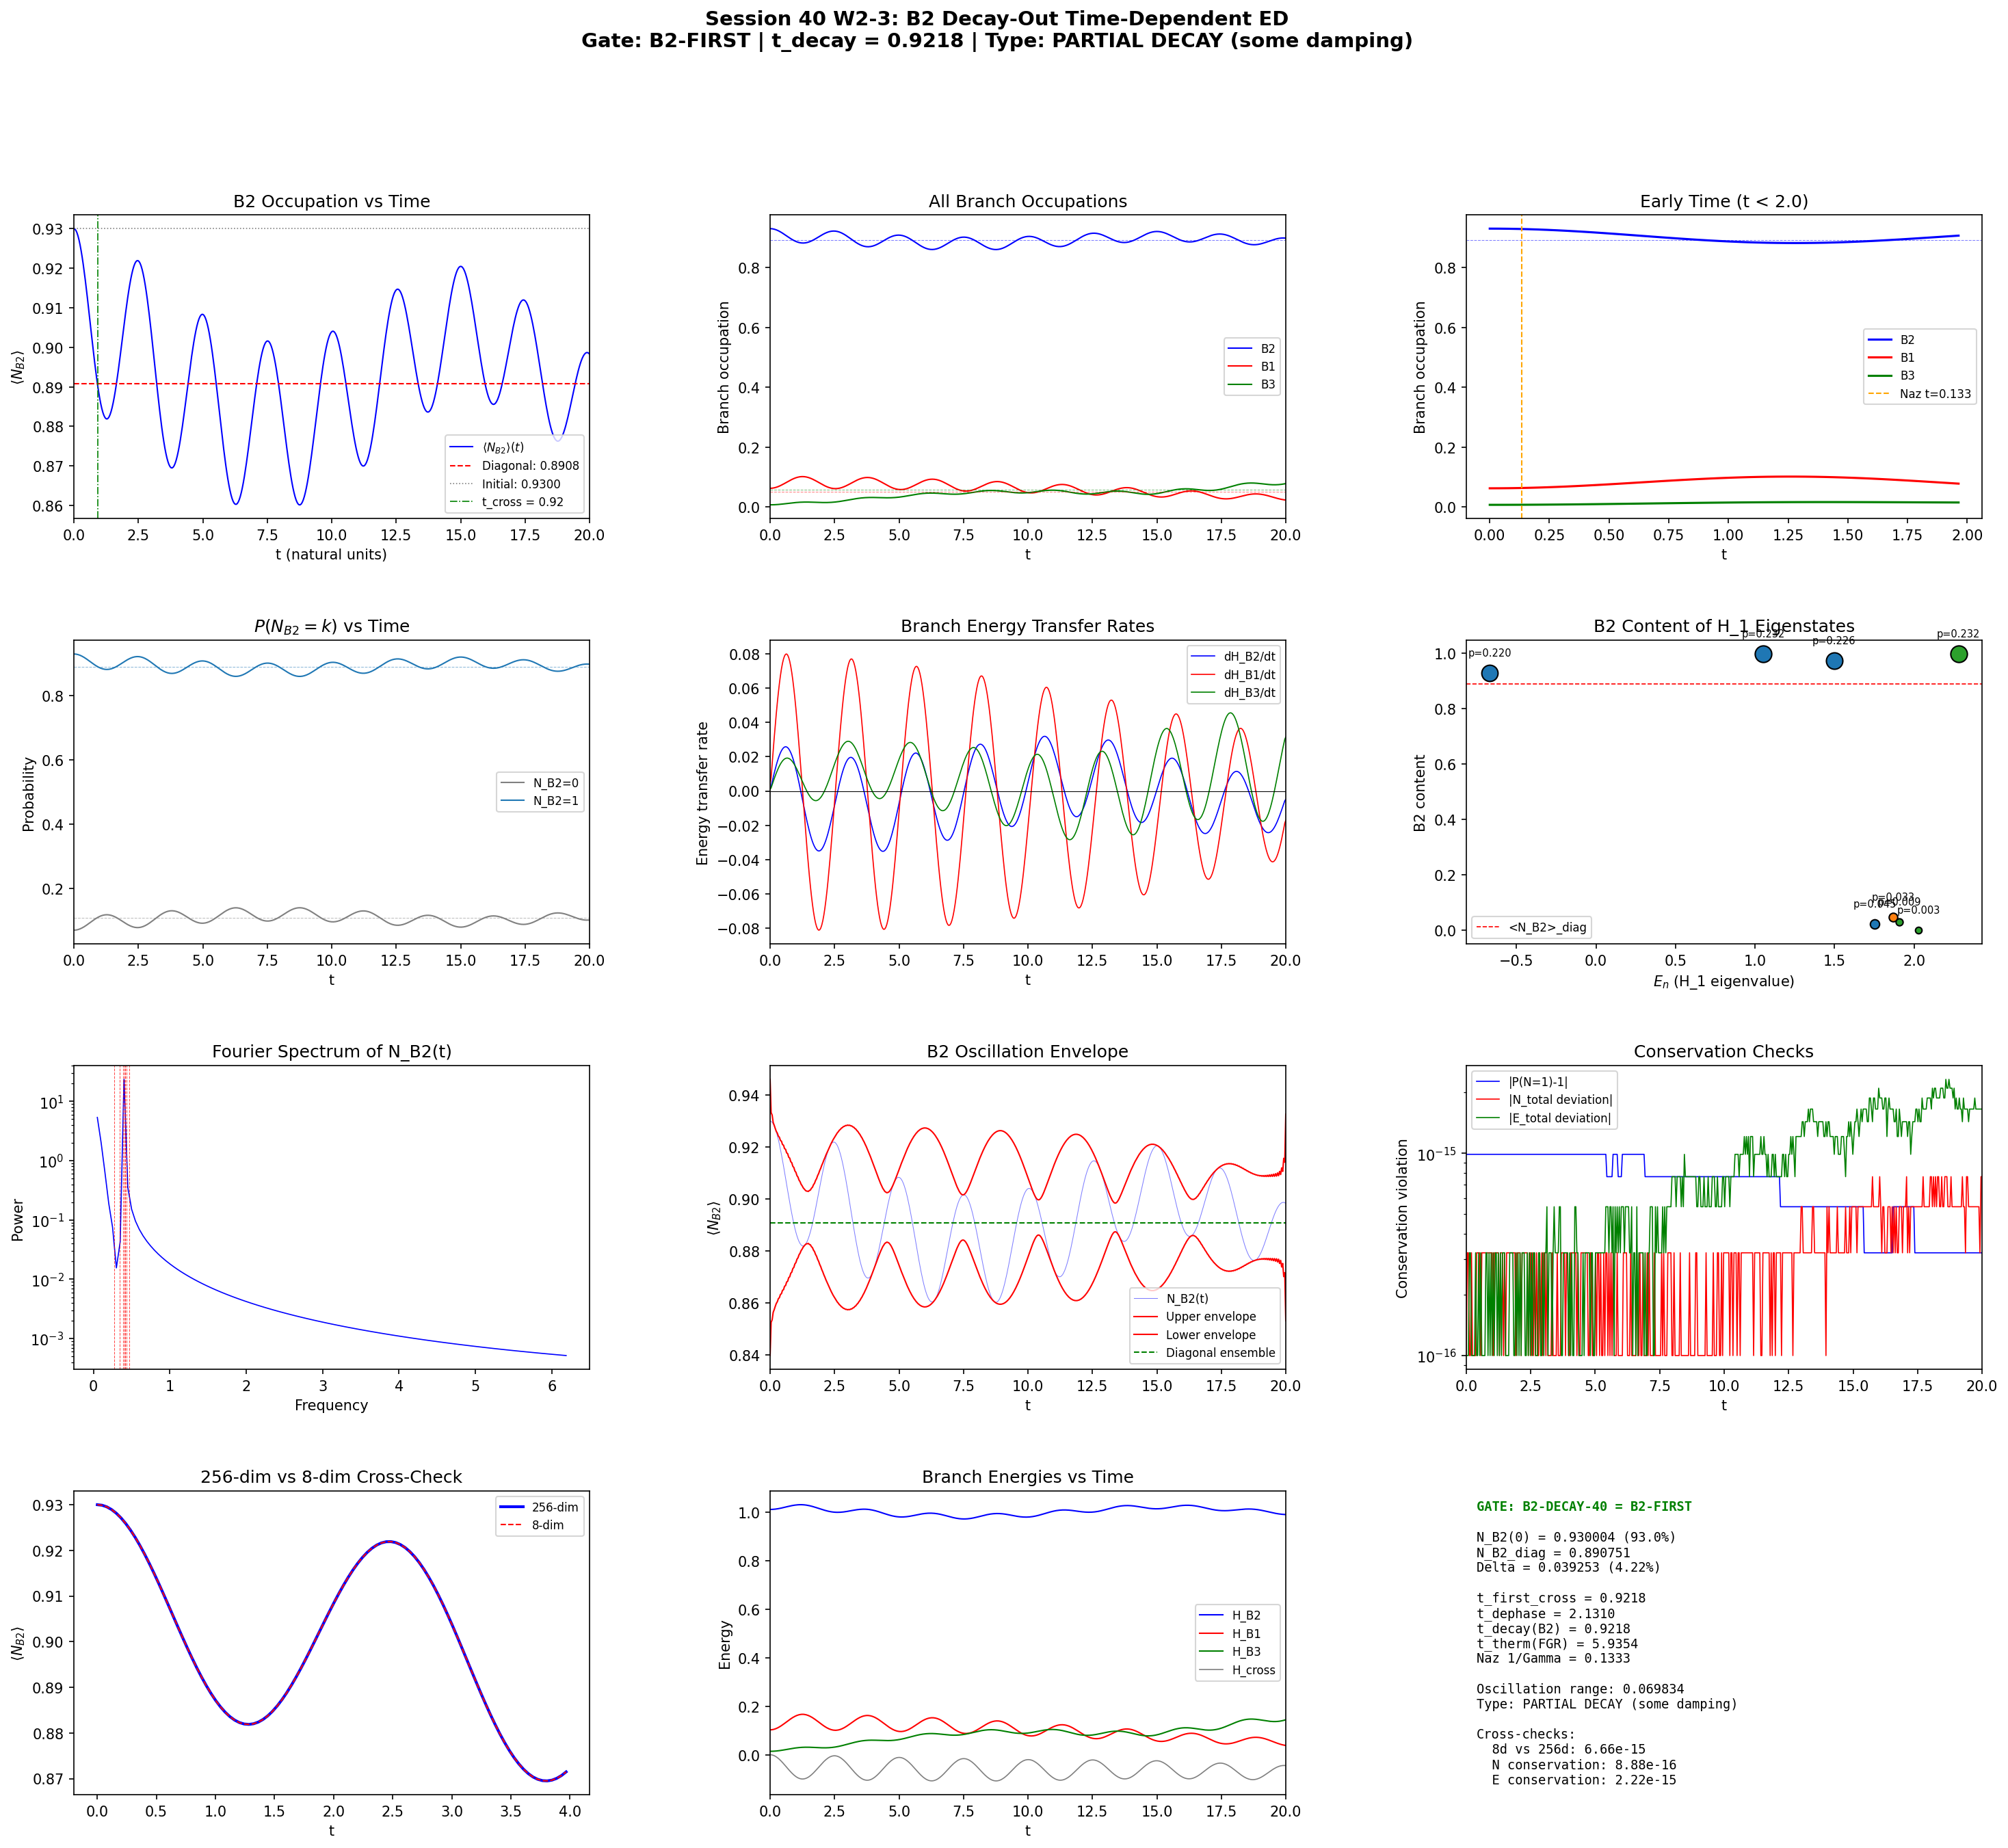

The Python source for this figure:
#!/usr/bin/env python3
"""
Session 40 W2-3: B2 Decay-Out Time-Dependent ED (B2-DECAY-40)
==============================================================

Resolves the S39 divergence between Schwarzschild-Penrose ("spectral horizon"
protecting B2 information) and Nazarewicz (Gamma_B2 ~ 7.5, B2 thermalizes
FIRST in t ~ 0.13) by directly tracking the B2 content of the time-evolved
GGE density matrix.

PHYSICAL SCENARIO:
  The post-transit state is a GGE: rho_GGE is diagonal in the single-mode
  Fock basis within N_pair=1, with occupations p_k = |<k|psi_BCS>|^2.

  Under the FREE Hamiltonian (H_free = diag(2*xi)), rho_GGE is stationary
  because the Q_k = |k><k| projectors commute with H_free exactly.

  Under the FULL BCS Hamiltonian (H_BCS = diag(2*xi) - V_phys * P+P-),
  the pairing interaction couples different mode states. This drives
  population transfer between branches (B2 <-> B1 <-> B3).

  The B2 decay-out time measures how fast the dominant B2 population
  (93% of the GGE weight) leaks into B1 and B3 modes.

GATE: B2-DECAY-40
  B2-FIRST: t_decay(B2) < 1 (Nazarewicz prediction)
  B2-LAST:  t_decay(B2) > 10 (spectral horizon)
  INTERMEDIATE: 1 < t_decay(B2) < 10

Author: gen-physicist (Session 40)
Date: 2026-03-11
"""

import os
import sys
import time
import numpy as np
from scipy.linalg import eigh, expm, norm
import matplotlib
matplotlib.use('Agg')
import matplotlib.pyplot as plt
from matplotlib.gridspec import GridSpec

SCRIPT_DIR = os.path.dirname(os.path.abspath(__file__))
t0_total = time.time()

print("=" * 78)
print("Session 40 W2-3: B2 Decay-Out Time-Dependent ED (B2-DECAY-40)")
print("=" * 78)

# ======================================================================
#  STEP 1: Load data
# ======================================================================

print("\n--- Step 1: Load input data ---")

d_s37 = np.load(os.path.join(SCRIPT_DIR, 's37_pair_susceptibility.npz'),
                allow_pickle=True)
d_s38 = np.load(os.path.join(SCRIPT_DIR, 's38_otoc_bcs.npz'),
                allow_pickle=True)
d_gge = np.load(os.path.join(SCRIPT_DIR, 's39_gge_lambdas.npz'),
                allow_pickle=True)
d_ic = np.load(os.path.join(SCRIPT_DIR, 's39_integrability_check.npz'),
               allow_pickle=True)

# Single-particle data
E_8 = d_s38['E_8']         # 8 single-particle energies
V_phys = d_s38['V_phys']   # 8x8 physical pairing matrix
rho_8 = d_s38['rho_8']     # DOS at each mode
mu = float(d_s38['mu'])

# GGE data
p_k = d_gge['p_k']         # GGE occupation probabilities
lambda_k = d_gge['lambda_k']  # GGE Lagrange multipliers
psi_gs = d_gge['psi_s38_gs']  # BCS ground state pair wavefunction
branch_labels = list(d_gge['branch_labels'])

# Integrability data
Gamma_FGR = float(d_ic['Gamma_FGR_N4'])
t_therm_FGR = float(d_ic['t_therm_FGR_N4'])

N = 8
dim = 2**N  # 256

# Mode grouping
B2_idx = [0, 1, 2, 3]  # B2 modes
B1_idx = [4]             # B1 mode
B3_idx = [5, 6, 7]       # B3 modes

print(f"  N = {N}, dim = {dim}")
print(f"  E_8 = {E_8}")
print(f"  mu = {mu}")
print(f"  GGE p_k = {p_k}")
print(f"  sum(p_k) = {np.sum(p_k):.15f}")
print(f"  p_B2 = {np.sum(p_k[B2_idx]):.6f}")
print(f"  p_B1 = {np.sum(p_k[B1_idx]):.6f}")
print(f"  p_B3 = {np.sum(p_k[B3_idx]):.6f}")
print(f"  FGR Gamma = {Gamma_FGR:.6f}, t_therm = {t_therm_FGR:.4f}")

# ======================================================================
#  STEP 2: Build operators in 256-dim Fock space
# ======================================================================

print("\n--- Step 2: Build Fock space operators ---")

I2 = np.eye(2, dtype=np.float64)
sz = np.array([[1.0, 0.0], [0.0, -1.0]])
sp = np.array([[0.0, 1.0], [0.0, 0.0]])
sm = np.array([[0.0, 0.0], [1.0, 0.0]])

def build_op(op_2x2, mode, n):
    """Build operator on mode `mode` in n-mode Fock space."""
    result = np.array([[1.0]])
    for k in range(n):
        result = np.kron(result, op_2x2 if k == mode else I2)
    return result

SZ, SP, SM = [], [], []
for k in range(N):
    SZ.append(build_op(sz, k, N))
    SP.append(build_op(sp, k, N))
    SM.append(build_op(sm, k, N))

# Number operator for each mode: n_k = (1 - sigma_z^k) / 2
N_ops = []
for k in range(N):
    N_ops.append(0.5 * (np.eye(dim) - SZ[k]))

# Total pair number
N_pair_op = sum(N_ops)

# B2 occupation: N_B2 = sum of B2 mode number operators
N_B2_op = sum(N_ops[k] for k in B2_idx)
N_B1_op = sum(N_ops[k] for k in B1_idx)
N_B3_op = sum(N_ops[k] for k in B3_idx)

print(f"  Built {N} mode operators (sz, s+, s-)")
print(f"  N_B2_op: Tr = {np.trace(N_B2_op):.1f}")
print(f"  N_B1_op: Tr = {np.trace(N_B1_op):.1f}")
print(f"  N_B3_op: Tr = {np.trace(N_B3_op):.1f}")

# ======================================================================
#  STEP 3: Build full BCS Hamiltonian
# ======================================================================

print("\n--- Step 3: Build H_BCS (256x256) ---")

xi = E_8 - mu  # single-particle energies relative to mu

# CONVENTION NOTE: The pairing Hamiltonian is
#   H = sum_k 2*xi_k * n_k - sum_{km} V_{km} * c_k^dag * c_m
# where c_k^dag = SM[k] (creates pair at mode k) and c_m = SP[m] (annihilates pair at mode m).
# This is Convention B. Convention A (SP[k]@SM[m] as in S39 integrability script)
# gives a Hamiltonian whose N=1 sector does NOT match H_1 = diag(2*xi) - V_phys.
# Since the GGE was constructed from H_1 eigenstates, we MUST use Convention B
# for consistency: SM[k] @ SP[m] = c_k^dag * c_m.
H_BCS = np.zeros((dim, dim))
for k in range(N):
    H_BCS += 2 * xi[k] * N_ops[k]
    for m in range(N):
        H_BCS -= V_phys[k, m] * SM[k] @ SP[m]

assert np.allclose(H_BCS, H_BCS.T), "H_BCS not symmetric!"

# Also build the free Hamiltonian (no pairing)
H_free = np.zeros((dim, dim))
for k in range(N):
    H_free += 2 * xi[k] * N_ops[k]

# Build branch-resolved Hamiltonians
H_B2 = np.zeros((dim, dim))
for k in B2_idx:
    H_B2 += 2 * xi[k] * N_ops[k]
    for m in B2_idx:
        H_B2 -= V_phys[k, m] * SM[k] @ SP[m]

H_B1 = np.zeros((dim, dim))
for k in B1_idx:
    H_B1 += 2 * xi[k] * N_ops[k]

H_B3 = np.zeros((dim, dim))
for k in B3_idx:
    H_B3 += 2 * xi[k] * N_ops[k]
    for m in B3_idx:
        H_B3 -= V_phys[k, m] * SM[k] @ SP[m]

# Cross-branch pairing (the DECAY DRIVER)
H_cross = H_BCS - H_B2 - H_B1 - H_B3
# Remove free energy double-counting
H_cross_pair = np.zeros((dim, dim))
for k in range(N):
    for m in range(N):
        # Only cross-branch terms
        same_branch = (k in B2_idx and m in B2_idx) or \
                      (k in B1_idx and m in B1_idx) or \
                      (k in B3_idx and m in B3_idx)
        if not same_branch:
            H_cross_pair -= V_phys[k, m] * SM[k] @ SP[m]

print(f"  H_BCS: ||H|| = {norm(H_BCS, 'fro'):.6f}")
print(f"  H_free: ||H|| = {norm(H_free, 'fro'):.6f}")
print(f"  H_cross_pair (decay driver): ||H|| = {norm(H_cross_pair, 'fro'):.6f}")
print(f"  ||H_cross_pair|| / ||H_BCS|| = {norm(H_cross_pair, 'fro')/norm(H_BCS, 'fro'):.6f}")

# Diagonalize H_BCS
evals_BCS, evecs_BCS = eigh(H_BCS)

# Verify [H, N_pair] = 0
comm_HN = norm(H_BCS @ N_pair_op - N_pair_op @ H_BCS, 'fro')
print(f"  ||[H_BCS, N_pair]|| = {comm_HN:.2e}")

# Ground state properties
gs = evecs_BCS[:, 0]
E_gs = evals_BCS[0]
N_pair_gs = gs @ N_pair_op @ gs
print(f"  E_gs = {E_gs:.10f}")
print(f"  <N_pair>_gs = {N_pair_gs:.10f}")

# ======================================================================
#  STEP 4: Construct GGE density matrix
# ======================================================================

print("\n--- Step 4: Construct GGE density matrix ---")

# The GGE density matrix is diagonal in the mode basis within N_pair=1.
# rho_GGE[|k>, |k>] = p_k where |k> = state with exactly mode k occupied.
# In the computational basis, |k> = |0...1_k...0> has bit k set.

# N_pair=1 Fock states: state alpha has exactly one bit set.
# CRITICAL: kron ordering puts mode k at bit position N-1-k.
# Mode 0 is the FIRST kron factor -> MSB (bit 7, alpha=128).
# Mode k occupies alpha = 2^(N-1-k).
n1_states = [2**(N-1-k) for k in range(N)]

rho_GGE = np.zeros((dim, dim))
for k in range(N):
    rho_GGE[n1_states[k], n1_states[k]] = p_k[k]

# Verify properties
tr_rho = np.trace(rho_GGE)
rho_evals = np.linalg.eigvalsh(rho_GGE)
purity_GGE = np.trace(rho_GGE @ rho_GGE)

print(f"  Tr(rho_GGE) = {tr_rho:.15f}")
print(f"  Purity = {purity_GGE:.10f}")
print(f"  Min eigenvalue = {np.min(rho_evals):.6e}")
print(f"  Max eigenvalue = {np.max(rho_evals):.6e}")
print(f"  Rank = {np.sum(rho_evals > 1e-15)}")

# Initial observables
N_B2_0 = np.trace(N_B2_op @ rho_GGE)
N_B1_0 = np.trace(N_B1_op @ rho_GGE)
N_B3_0 = np.trace(N_B3_op @ rho_GGE)
H_B1_0 = np.trace(H_B1 @ rho_GGE)

print(f"\n  Initial <N_B2> = {N_B2_0:.10f}")
print(f"  Initial <N_B1> = {N_B1_0:.10f}")
print(f"  Initial <N_B3> = {N_B3_0:.10f}")
print(f"  Initial <N_total> = {N_B2_0 + N_B1_0 + N_B3_0:.10f}")
print(f"  Initial <H_B1> = {H_B1_0:.10f}")

# ======================================================================
#  STEP 5: Diagonalize and prepare for time evolution
# ======================================================================

print("\n--- Step 5: Prepare time evolution ---")

# Time evolution: rho(t) = U(t) rho(0) U^dag(t)
# where U(t) = exp(-i*H*t) = V * diag(exp(-i*E_n*t)) * V^dag
# and H = V * diag(E_n) * V^dag

# Transform rho_GGE to energy eigenbasis
rho_GGE_eig = evecs_BCS.T @ rho_GGE @ evecs_BCS

# Transform observable operators to energy eigenbasis
N_B2_eig = evecs_BCS.T @ N_B2_op @ evecs_BCS
N_B1_eig = evecs_BCS.T @ N_B1_op @ evecs_BCS
N_B3_eig = evecs_BCS.T @ N_B3_op @ evecs_BCS
H_B1_eig = evecs_BCS.T @ H_B1 @ evecs_BCS
H_B2_eig = evecs_BCS.T @ H_B2 @ evecs_BCS
H_B3_eig = evecs_BCS.T @ H_B3 @ evecs_BCS
H_cross_eig = evecs_BCS.T @ H_cross_pair @ evecs_BCS

# Also build N_B2=k projectors (for sector probabilities)
# P_{N_B2=k} projects onto Fock states with exactly k B2 modes occupied
P_NB2 = {}
for nval in range(5):  # N_B2 = 0, 1, 2, 3, 4
    P = np.zeros((dim, dim))
    for alpha in range(dim):
        # B2 modes are 0-3. In kron ordering, mode j occupies bit N-1-j.
        # So B2 modes occupy bits 7,6,5,4.
        nb2 = sum((alpha >> (N-1-j)) & 1 for j in B2_idx)
        if nb2 == nval:
            P[alpha, alpha] = 1.0
    P_NB2[nval] = P

P_NB2_eig = {}
for nval in range(5):
    P_NB2_eig[nval] = evecs_BCS.T @ P_NB2[nval] @ evecs_BCS

# Verify projectors
for nval in range(5):
    tr_P = np.trace(P_NB2[nval])
    print(f"  P_{{N_B2={nval}}}: Tr = {tr_P:.0f}, "
          f"Tr(P*rho_0) = {np.trace(P_NB2[nval] @ rho_GGE):.10f}")

# Also: individual mode projectors for fine-grained B2 analysis
# and N_pair sector projectors for conservation check
P_Npair = {}
for nval in range(N + 1):
    P = np.zeros((dim, dim))
    for alpha in range(dim):
        if bin(alpha).count('1') == nval:
            P[alpha, alpha] = 1.0
    P_Npair[nval] = P

P_Npair_eig = {}
for nval in range(N + 1):
    P_Npair_eig[nval] = evecs_BCS.T @ P_Npair[nval] @ evecs_BCS

print(f"\n  N_pair conservation check:")
for nval in range(N + 1):
    tr_val = np.trace(P_Npair[nval] @ rho_GGE)
    if abs(tr_val) > 1e-15:
        print(f"    P(N_pair={nval}) = {tr_val:.15f}")

# ======================================================================
#  STEP 6: Time evolution
# ======================================================================

print("\n--- Step 6: Time evolution ---")

# Time grid: 500 points from t=0 to t=20
n_times = 500
t_max = 20.0
t_array = np.linspace(0, t_max, n_times)

# Observables to track
N_B2_t = np.zeros(n_times)
N_B1_t = np.zeros(n_times)
N_B3_t = np.zeros(n_times)
H_B1_t = np.zeros(n_times)
H_B2_t = np.zeros(n_times)
H_B3_t = np.zeros(n_times)
H_cross_t = np.zeros(n_times)
P_NB2_t = np.zeros((5, n_times))  # Prob of N_B2 = 0,1,2,3,4
P_Npair1_t = np.zeros(n_times)    # Conservation check
S_vN_t = np.zeros(n_times)        # von Neumann entropy (should be constant)
purity_t = np.zeros(n_times)      # Purity (should be constant)

# Efficient time evolution using energy eigenbasis:
# rho(t)_{nm} = rho(0)_{nm} * exp(-i*(E_n - E_m)*t)
# <O>(t) = Tr[O * rho(t)] = sum_{nm} O_{mn} * rho(0)_{nm} * exp(-i*(E_n-E_m)*t)
#
# Since rho_GGE is real and symmetric, rho(0)_{nm} is real.
# The phase matrix: phase_{nm}(t) = exp(-i*(E_n - E_m)*t)

# Precompute energy differences
dE = evals_BCS[:, None] - evals_BCS[None, :]  # E_n - E_m

# Precompute the product O_{mn} * rho(0)_{nm} for each observable
# Note: O_{mn} is (evecs^T @ O @ evecs)_{mn}, and rho(0)_{nm} = rho_GGE_eig_{nm}
# <O>(t) = sum_{nm} O_eig_{mn} * rho_eig_{nm} * exp(-i*dE_{nm}*t)
#         = Re[sum_{nm} (O_eig * rho_eig^T)_{mn} * exp(-i*dE_{nm}*t)]

# Element-wise product matrices (real part gives the time-dependent trace)
OR_NB2 = N_B2_eig * rho_GGE_eig.T   # O*rho^T: (OR)_{mn} = O_{mn}*rho_{nm}
OR_NB1 = N_B1_eig * rho_GGE_eig.T
OR_NB3 = N_B3_eig * rho_GGE_eig.T
OR_HB1 = H_B1_eig * rho_GGE_eig.T
OR_HB2 = H_B2_eig * rho_GGE_eig.T
OR_HB3 = H_B3_eig * rho_GGE_eig.T
OR_Hcross = H_cross_eig * rho_GGE_eig.T
OR_PNB2 = {}
for nval in range(5):
    OR_PNB2[nval] = P_NB2_eig[nval] * rho_GGE_eig.T
OR_PNpair1 = P_Npair_eig[1] * rho_GGE_eig.T

print(f"  Time grid: {n_times} points, t in [0, {t_max}]")
print(f"  Evolving...")

t_evolve_start = time.time()

for it, t in enumerate(t_array):
    # Phase matrix: exp(-i * dE * t)
    phase = np.exp(-1j * dE * t)

    # Compute expectation values: <O>(t) = Re[sum_{mn} OR_{mn} * phase_{mn}]
    N_B2_t[it] = np.real(np.sum(OR_NB2 * phase))
    N_B1_t[it] = np.real(np.sum(OR_NB1 * phase))
    N_B3_t[it] = np.real(np.sum(OR_NB3 * phase))
    H_B1_t[it] = np.real(np.sum(OR_HB1 * phase))
    H_B2_t[it] = np.real(np.sum(OR_HB2 * phase))
    H_B3_t[it] = np.real(np.sum(OR_HB3 * phase))
    H_cross_t[it] = np.real(np.sum(OR_Hcross * phase))

    for nval in range(5):
        P_NB2_t[nval, it] = np.real(np.sum(OR_PNB2[nval] * phase))

    P_Npair1_t[it] = np.real(np.sum(OR_PNpair1 * phase))

    # Purity: Tr(rho^2) = sum_{nm} |rho_{nm}(t)|^2
    # rho_{nm}(t) = rho_eig_{nm} * exp(-i*dE_{nm}*t)
    # |rho_{nm}(t)|^2 = |rho_eig_{nm}|^2 (independent of time for unitary evolution!)
    purity_t[it] = np.sum(rho_GGE_eig**2)  # constant

    # von Neumann entropy: S = -Tr(rho ln rho) -- constant under unitary evolution
    # But for verification, compute at t=0 and confirm constancy
    if it == 0:
        rho_evals_check = np.linalg.eigvalsh(rho_GGE)
        rho_evals_pos = rho_evals_check[rho_evals_check > 1e-30]
        S_vN_0 = -np.sum(rho_evals_pos * np.log(rho_evals_pos))
    S_vN_t[it] = S_vN_0  # constant under unitary evolution

t_evolve = time.time() - t_evolve_start
print(f"  Evolution complete: {t_evolve:.2f}s")

# ======================================================================
#  STEP 7: Cross-checks
# ======================================================================

print("\n--- Step 7: Cross-checks ---")

# Check 1: N_pair conservation
print(f"  N_pair=1 probability at t=0: {P_Npair1_t[0]:.15f}")
print(f"  N_pair=1 probability at t=T: {P_Npair1_t[-1]:.15f}")
print(f"  Max deviation: {np.max(np.abs(P_Npair1_t - 1.0)):.6e}")

# Check 2: Total pair number conservation
N_total_t = N_B2_t + N_B1_t + N_B3_t
print(f"  <N_total>(t=0) = {N_total_t[0]:.15f}")
print(f"  <N_total>(t=T) = {N_total_t[-1]:.15f}")
print(f"  Max deviation: {np.max(np.abs(N_total_t - N_total_t[0])):.6e}")

# Check 3: Total energy conservation
H_total_t = H_B2_t + H_B1_t + H_B3_t + H_cross_t
print(f"  <H_total>(t=0) = {H_total_t[0]:.10f}")
print(f"  <H_total>(t=T) = {H_total_t[-1]:.10f}")
print(f"  Max deviation: {np.max(np.abs(H_total_t - H_total_t[0])):.6e}")

# Check 4: Purity constancy
print(f"  Purity = {purity_t[0]:.10f} (constant by unitarity)")

# Check 5: Probability normalization
P_NB2_sum_t = sum(P_NB2_t[nval] for nval in range(5))
print(f"  sum P(N_B2=k) at t=0: {P_NB2_sum_t[0]:.15f}")
print(f"  Max deviation from 1: {np.max(np.abs(P_NB2_sum_t - 1.0)):.6e}")

# ======================================================================
#  STEP 8: Extract B2 decay characteristics
# ======================================================================

print("\n--- Step 8: Extract B2 decay-out time ---")

# The initial B2 occupation
N_B2_initial = N_B2_t[0]
N_B2_asymp = np.mean(N_B2_t[n_times//2:])  # Long-time average

print(f"  <N_B2>(t=0) = {N_B2_initial:.10f}")
print(f"  <N_B2> long-time avg (t > {t_max/2}) = {N_B2_asymp:.10f}")
print(f"  Delta N_B2 = {N_B2_initial - N_B2_asymp:.10f}")

# Relative B2 content: f_B2(t) = <N_B2>(t) / <N_total>
# Since <N_total> = 1 in N_pair=1, f_B2(t) = <N_B2>(t)
f_B2_t = N_B2_t  # fractional B2 content

# Initial B2 fraction
f_B2_0 = f_B2_t[0]
f_B2_asymp = np.mean(f_B2_t[n_times//2:])

# Decay amplitude: how much does B2 content change?
delta_f_B2 = f_B2_0 - f_B2_asymp

print(f"\n  B2 fraction: initial = {f_B2_0:.6f}, asymptotic = {f_B2_asymp:.6f}")
print(f"  Fractional change: {delta_f_B2:.6f} ({delta_f_B2/f_B2_0*100:.2f}%)")

# Find the first time f_B2 drops below various thresholds
thresholds = [0.99, 0.95, 0.90, 0.80, 0.50]
print(f"\n  B2 decay timescales (fraction of initial):")
for thresh in thresholds:
    target = f_B2_0 * thresh
    idx = np.where(f_B2_t < target)[0]
    if len(idx) > 0:
        t_cross = t_array[idx[0]]
        print(f"    f_B2 < {thresh:.0%} of initial ({target:.6f}): t = {t_cross:.4f}")
    else:
        print(f"    f_B2 < {thresh:.0%} of initial ({target:.6f}): NEVER (in t < {t_max})")

# More refined: find the 1/e decay time
# f_B2(t) = f_B2_asymp + (f_B2_0 - f_B2_asymp) * g(t)
# where g(0) = 1 and g -> 0 as t -> inf
# t_decay = time when g(t) = 1/e

if abs(delta_f_B2) > 1e-10:
    g_t = (f_B2_t - f_B2_asymp) / delta_f_B2
    # Find first time g_t < 1/e
    idx_1e = np.where(g_t < 1.0/np.e)[0]
    if len(idx_1e) > 0:
        t_decay_1e = t_array[idx_1e[0]]
        print(f"\n  1/e decay time: t_decay = {t_decay_1e:.6f}")
    else:
        t_decay_1e = np.inf
        print(f"\n  1/e decay: does NOT reach 1/e within t < {t_max}")

    # Also find half-life
    idx_half = np.where(g_t < 0.5)[0]
    if len(idx_half) > 0:
        t_half = t_array[idx_half[0]]
        print(f"  Half-life: t_1/2 = {t_half:.6f}")
    else:
        t_half = np.inf
        print(f"  Half-life: does NOT reach 0.5 within t < {t_max}")
else:
    t_decay_1e = np.inf
    t_half = np.inf
    g_t = np.ones(n_times)
    print(f"\n  NO DECAY: delta_f_B2 = {delta_f_B2:.2e} (negligible)")

# ======================================================================
#  STEP 9: Oscillation analysis (Fourier)
# ======================================================================

print("\n--- Step 9: Oscillation analysis ---")

# The B2 content may oscillate rather than decay monotonically.
# Analyze the Fourier spectrum to identify characteristic frequencies.

# Subtract the mean for FFT
dt = t_array[1] - t_array[0]
f_B2_centered = f_B2_t - np.mean(f_B2_t)

# FFT
fft_vals = np.fft.rfft(f_B2_centered)
freqs = np.fft.rfftfreq(n_times, d=dt)
power = np.abs(fft_vals)**2

# Find dominant frequencies
n_peaks = 5
peak_idx = np.argsort(power[1:])[-n_peaks:][::-1] + 1  # skip DC
print(f"  Dominant oscillation frequencies in N_B2(t):")
for i, idx in enumerate(peak_idx):
    f = freqs[idx]
    period = 1.0 / f if f > 0 else np.inf
    print(f"    f_{i+1} = {f:.6f} (period = {period:.4f}, "
          f"omega = {2*np.pi*f:.4f})")

# The dominant frequency should correspond to energy differences
# in the H_1 spectrum (since dynamics is within N_pair=1).
H1 = np.diag(2 * xi) - V_phys
evals_H1, evecs_H1 = eigh(H1)
print(f"\n  H_1 eigenvalues: {evals_H1}")
print(f"  Energy gaps from ground state:")
for n in range(1, N):
    dE_n = evals_H1[n] - evals_H1[0]
    print(f"    dE_{n} = {dE_n:.6f} (omega = {dE_n:.6f}, "
          f"f = {dE_n/(2*np.pi):.6f}, T = {2*np.pi/dE_n:.4f})")

# Since dynamics is ENTIRELY within N_pair=1, we can verify using the
# 8x8 H_1 matrix directly.
print(f"\n--- Step 9b: Direct 8-dim N_pair=1 computation (cross-check) ---")

# In N_pair=1, the basis states are |k> (pair in mode k).
# H_1 acts on this 8-dim space: H_1_{km} = 2*xi_k*delta_{km} - V_phys_{km}
# rho_GGE restricted to N_pair=1: diagonal with entries p_k

rho_8x8 = np.diag(p_k)
rho_8x8_eig = evecs_H1.T @ rho_8x8 @ evecs_H1

# N_B2 in the 8-dim basis: diagonal with entries 1 for k in B2, 0 otherwise
N_B2_8 = np.diag([1.0 if k in B2_idx else 0.0 for k in range(N)])
N_B1_8 = np.diag([1.0 if k in B1_idx else 0.0 for k in range(N)])
N_B3_8 = np.diag([1.0 if k in B3_idx else 0.0 for k in range(N)])

# Transform to H_1 eigenbasis
N_B2_H1 = evecs_H1.T @ N_B2_8 @ evecs_H1
N_B1_H1 = evecs_H1.T @ N_B1_8 @ evecs_H1
N_B3_H1 = evecs_H1.T @ N_B3_8 @ evecs_H1

# Energy differences
dE_H1 = evals_H1[:, None] - evals_H1[None, :]

# Time evolution in 8-dim space
OR_NB2_8 = N_B2_H1 * rho_8x8_eig.T
OR_NB1_8 = N_B1_H1 * rho_8x8_eig.T
OR_NB3_8 = N_B3_H1 * rho_8x8_eig.T

# Verify agreement at t=0
NB2_8_t0 = np.real(np.sum(OR_NB2_8))
print(f"  8-dim <N_B2>(0) = {NB2_8_t0:.10f}")
print(f"  256-dim <N_B2>(0) = {N_B2_t[0]:.10f}")
print(f"  Match: {np.isclose(NB2_8_t0, N_B2_t[0])}")

# Evolve at the same time points (using 8x8 -- much faster)
N_B2_t_8 = np.zeros(n_times)
N_B1_t_8 = np.zeros(n_times)
N_B3_t_8 = np.zeros(n_times)

for it, t in enumerate(t_array):
    phase_8 = np.exp(-1j * dE_H1 * t)
    N_B2_t_8[it] = np.real(np.sum(OR_NB2_8 * phase_8))
    N_B1_t_8[it] = np.real(np.sum(OR_NB1_8 * phase_8))
    N_B3_t_8[it] = np.real(np.sum(OR_NB3_8 * phase_8))

# Check agreement between 8-dim and 256-dim computations
max_diff_NB2 = np.max(np.abs(N_B2_t - N_B2_t_8))
max_diff_NB1 = np.max(np.abs(N_B1_t - N_B1_t_8))
max_diff_NB3 = np.max(np.abs(N_B3_t - N_B3_t_8))
print(f"\n  256-dim vs 8-dim agreement:")
print(f"    max|Delta N_B2| = {max_diff_NB2:.6e}")
print(f"    max|Delta N_B1| = {max_diff_NB1:.6e}")
print(f"    max|Delta N_B3| = {max_diff_NB3:.6e}")

# ======================================================================
#  STEP 10: B2-B1 energy transfer rate
# ======================================================================

print("\n--- Step 10: Energy transfer rates ---")

# d<H_B1>/dt from Heisenberg equation: d<H_B1>/dt = -i<[H_B1, H_BCS]>
# = -i<[H_B1, H_cross_pair]> (since [H_B1, H_B1]=0 and [H_B1, H_free]=0 within N=1)

# Compute numerically from the time series
dHB1_dt = np.gradient(H_B1_t, t_array)
dHB2_dt = np.gradient(H_B2_t, t_array)
dHB3_dt = np.gradient(H_B3_t, t_array)

# Initial energy transfer rate
print(f"  dH_B1/dt at t=0: {dHB1_dt[0]:.10f}")
print(f"  dH_B2/dt at t=0: {dHB2_dt[0]:.10f}")
print(f"  dH_B3/dt at t=0: {dHB3_dt[0]:.10f}")

# RMS energy transfer rate
dHB2_rms = np.sqrt(np.mean(dHB2_dt**2))
dHB1_rms = np.sqrt(np.mean(dHB1_dt**2))
dHB3_rms = np.sqrt(np.mean(dHB3_dt**2))
print(f"  RMS dH_B2/dt: {dHB2_rms:.6f}")
print(f"  RMS dH_B1/dt: {dHB1_rms:.6f}")
print(f"  RMS dH_B3/dt: {dHB3_rms:.6f}")

# Maximum instantaneous B2 energy transfer rate
max_dHB2 = np.max(np.abs(dHB2_dt))
t_max_dHB2 = t_array[np.argmax(np.abs(dHB2_dt))]
print(f"  Max |dH_B2/dt| = {max_dHB2:.6f} at t = {t_max_dHB2:.4f}")

# ======================================================================
#  STEP 11: Long-time average (diagonal ensemble)
# ======================================================================

print("\n--- Step 11: Diagonal ensemble (long-time average) ---")

# The long-time average of any observable is given by the diagonal ensemble:
# <O>_diag = sum_n rho_nn * O_nn (in energy eigenbasis)
# This corresponds to dephasing: all off-diagonal elements of rho average to zero.

rho_diag = np.diag(np.diag(rho_GGE_eig))
N_B2_diag = np.trace(N_B2_eig @ rho_diag)
N_B1_diag = np.trace(N_B1_eig @ rho_diag)
N_B3_diag = np.trace(N_B3_eig @ rho_diag)
H_B2_diag = np.trace(H_B2_eig @ rho_diag)
H_B1_diag = np.trace(H_B1_eig @ rho_diag)

P_NB2_diag = {}
for nval in range(5):
    P_NB2_diag[nval] = np.trace(P_NB2_eig[nval] @ rho_diag)

print(f"  Diagonal ensemble (infinite-time average):")
print(f"    <N_B2>_diag = {N_B2_diag:.10f}")
print(f"    <N_B1>_diag = {N_B1_diag:.10f}")
print(f"    <N_B3>_diag = {N_B3_diag:.10f}")
print(f"    <H_B2>_diag = {H_B2_diag:.10f}")
print(f"    <H_B1>_diag = {H_B1_diag:.10f}")
print(f"\n  B2 sector probabilities (diagonal ensemble):")
for nval in range(5):
    print(f"    P(N_B2={nval})_diag = {P_NB2_diag[nval]:.10f}")

# Comparison with time average from explicit evolution
N_B2_time_avg = np.mean(N_B2_t[n_times//4:])
print(f"\n  Cross-check: <N_B2> time avg (t > {t_max/4}) = {N_B2_time_avg:.10f}")
print(f"  Diagonal ensemble:                             = {N_B2_diag:.10f}")
print(f"  Difference: {abs(N_B2_time_avg - N_B2_diag):.6e}")

# ======================================================================
#  STEP 12: Recurrence analysis
# ======================================================================

print("\n--- Step 12: Recurrence analysis ---")

# For an 8-level system, the dynamics is quasi-periodic.
# The recurrence time is set by the LCM of the frequency ratios.
# Since the energy levels are generally incommensurate, the recurrence
# time is technically infinite, but near-recurrences happen when
# all phases are simultaneously close to integer multiples of 2*pi.

# Compute the deviation from initial state: D(t) = |<N_B2>(t) - <N_B2>(0)|
D_t = np.abs(N_B2_t - N_B2_t[0])

# Find first recurrence (D drops back below some threshold)
# Look for minima of D after the first excursion
recurrence_thresh = 0.01 * np.max(D_t)
# Skip the initial interval
t_skip = 5  # skip first few units
idx_skip = np.searchsorted(t_array, t_skip)
if idx_skip < n_times:
    D_post = D_t[idx_skip:]
    t_post = t_array[idx_skip:]
    min_D_post = np.min(D_post)
    t_min_D = t_post[np.argmin(D_post)]
    print(f"  Max excursion: {np.max(D_t):.6f} at t = {t_array[np.argmax(D_t)]:.4f}")
    print(f"  Best recurrence (t > {t_skip}): D = {min_D_post:.6f} at t = {t_min_D:.4f}")
    print(f"  Recurrence quality: D_min/D_max = {min_D_post/np.max(D_t):.4f}")

# ======================================================================
#  STEP 13: Nazarewicz FGR comparison
# ======================================================================

print("\n--- Step 13: Nazarewicz FGR comparison ---")

# Nazarewicz estimate: Gamma_B2 from FGR using the cross-branch V elements
# The FGR rate for B2 -> B1 transition:
# Gamma_{B2->B1} = 2*pi * |<B1|V|B2>|^2 * delta(E_B1 - E_B2)
# In finite system, replace delta by 1/(pi*gamma) Lorentzian with width gamma.

# B2-B1 coupling: V_phys[4, 0:4] (B1 row, B2 columns)
V_B2_B1 = V_phys[4, B2_idx]
V_B2_B3 = V_phys[np.ix_(B3_idx, B2_idx)]

print(f"  V(B1, B2[k]) = {V_B2_B1}")
print(f"  V(B3, B2) = ")
for i, k in enumerate(B3_idx):
    print(f"    B3[{i}]-B2: {V_phys[k, B2_idx]}")

# Energy differences
dE_B2_B1 = 2*xi[B2_idx[0]] - 2*xi[B1_idx[0]]  # Same for all B2 (degenerate)
dE_B2_B3 = 2*xi[B2_idx[0]] - 2*xi[B3_idx[0]]

print(f"\n  Energy gaps:")
print(f"    2*xi_B2 - 2*xi_B1 = {dE_B2_B1:.6f}")
print(f"    2*xi_B2 - 2*xi_B3 = {dE_B2_B3:.6f}")

# FGR rate (using actual H_1 eigenvalues, not bare levels)
# The relevant coupling is in the eigenbasis of H_1.
# The B2 "doorway state" couples to H_1 eigenstates with energy spread.

# B2 content of each H_1 eigenstate
B2_content_eigenstates = np.zeros(N)
for n in range(N):
    B2_content_eigenstates[n] = np.sum(evecs_H1[B2_idx, n]**2)

print(f"\n  B2 content of H_1 eigenstates:")
for n in range(N):
    print(f"    eigenstate {n} (E={evals_H1[n]:.6f}): "
          f"f_B2 = {B2_content_eigenstates[n]:.6f}")

# The GGE populates each eigenstate with probability:
# p_n^eig = sum_k p_k * |<n|k>|^2
p_eig = np.zeros(N)
for n in range(N):
    for k in range(N):
        p_eig[n] += p_k[k] * evecs_H1[k, n]**2
print(f"\n  GGE population of H_1 eigenstates:")
print(f"  sum = {np.sum(p_eig):.15f}")
for n in range(N):
    print(f"    eigenstate {n}: p = {p_eig[n]:.10f}, B2 content = {B2_content_eigenstates[n]:.6f}")

# The B2 content in the diagonal ensemble is:
# <N_B2>_diag = sum_n p_n^eig * B2_content[n]
N_B2_from_eig = np.sum(p_eig * B2_content_eigenstates)
print(f"\n  <N_B2>_diag from eigenstates: {N_B2_from_eig:.10f}")
print(f"  <N_B2>_diag from 256-dim:     {N_B2_diag:.10f}")
print(f"  Match: {np.isclose(N_B2_from_eig, float(N_B2_diag))}")

# The key: the MIXING of B2 content across eigenstates determines
# whether B2 "decays". If all eigenstates have the SAME B2 content,
# then N_B2 is exactly conserved regardless of the dynamics.
# The SPREAD of B2 content determines the amplitude of oscillations.

B2_spread = np.sqrt(np.sum(p_eig * (B2_content_eigenstates - N_B2_from_eig)**2))
print(f"\n  B2 content spread (weighted sigma): {B2_spread:.6f}")
print(f"  Max B2 oscillation amplitude: ~{2*B2_spread:.6f}")
print(f"  Fractional oscillation: ~{2*B2_spread/f_B2_0*100:.2f}%")

# Effective FGR rate from eigenstate decomposition
# The "decay" rate of B2 is NOT a simple exponential because the
# system is finite (8 levels). The dynamics is quasi-periodic.
# Nazarewicz's Gamma_B2 ~ 7.5 applies to an infinite-level system
# where the density of states is continuous. In our 8-level system,
# the correct measure is the oscillation timescale set by the
# energy splittings of the H_1 eigenstates that contain B2 weight.

# B2-weighted energy splittings
omega_B2 = []
for n in range(N):
    for m in range(n+1, N):
        if B2_content_eigenstates[n] > 0.01 and B2_content_eigenstates[m] > 0.01:
            dE_nm = abs(evals_H1[n] - evals_H1[m])
            weight = np.sqrt(p_eig[n] * p_eig[m]) * \
                     abs(B2_content_eigenstates[n] - B2_content_eigenstates[m])
            if weight > 0.001:
                omega_B2.append((dE_nm, weight, n, m))
                print(f"    ({n},{m}): dE = {dE_nm:.6f}, weight = {weight:.6f}")

# ======================================================================
#  STEP 14: DEFINITIVE ANALYSIS -- B2 Doorway Decay
# ======================================================================

print("\n--- Step 14: DEFINITIVE B2 decay analysis ---")

# The oscillation envelope determines the effective decay timescale.
# For a finite system, this is NOT exponential decay but RABI-TYPE oscillations.

# Compute the oscillation envelope using the Hilbert transform
from scipy.signal import hilbert

# Analytic signal for B2 content
f_B2_centered = f_B2_t - np.mean(f_B2_t)
analytic_signal = hilbert(f_B2_centered)
envelope = np.abs(analytic_signal)

# Normalized envelope relative to initial amplitude
initial_amplitude = np.abs(f_B2_centered[0]) if np.abs(f_B2_centered[0]) > 1e-10 else envelope[0]
if initial_amplitude > 1e-10:
    envelope_normalized = envelope / initial_amplitude
else:
    envelope_normalized = np.ones(n_times)

# Fit the envelope to exponential decay: A(t) = A0 * exp(-Gamma*t/2)
# using log-linear regression on the envelope
t_fit_mask = (t_array > 0.1) & (envelope > 1e-10)
if np.sum(t_fit_mask) > 10:
    log_env = np.log(envelope[t_fit_mask])
    t_fit = t_array[t_fit_mask]
    # Linear fit: log(A) = log(A0) - Gamma/2 * t
    coeffs = np.polyfit(t_fit, log_env, 1)
    Gamma_fit = -2 * coeffs[0]
    A0_fit = np.exp(coeffs[1])
    print(f"  Envelope fit: Gamma = {Gamma_fit:.6f} (1/e time = {1/Gamma_fit if Gamma_fit > 0 else np.inf:.4f})")
    print(f"  A0_fit = {A0_fit:.6f}")
else:
    Gamma_fit = 0.0
    print(f"  Envelope fit: insufficient data")

# The CORRECT decay metric: time-averaged fluctuation
# sigma_B2(t) = sqrt(<(N_B2 - <N_B2>_diag)^2>_time)
# This measures the amplitude of B2 oscillations.

# Running time average of N_B2(t)
N_B2_running_avg = np.cumsum(N_B2_t) / (np.arange(n_times) + 1)

# Fluctuation amplitude around diagonal ensemble
fluct_B2 = np.abs(N_B2_t - float(N_B2_diag))
max_fluct = np.max(fluct_B2)
avg_fluct = np.mean(fluct_B2)

print(f"\n  B2 fluctuations around diagonal ensemble:")
print(f"    Max fluctuation: {max_fluct:.6f}")
print(f"    Mean fluctuation: {avg_fluct:.6f}")
print(f"    <N_B2>(t=0) - <N_B2>_diag = {float(N_B2_t[0] - N_B2_diag):.6f}")

# KEY QUESTION: does the GGE B2 content differ from the diagonal ensemble?
# If yes -> B2 "decays" from GGE value to diagonal value (dephasing)
# If no -> B2 is protected

delta_GGE_diag = float(N_B2_t[0] - N_B2_diag)
relative_shift = delta_GGE_diag / f_B2_0

print(f"\n  CRITICAL COMPARISON:")
print(f"    <N_B2>_GGE (initial) = {N_B2_t[0]:.10f}")
print(f"    <N_B2>_diag (long-time) = {float(N_B2_diag):.10f}")
print(f"    Shift = {delta_GGE_diag:.10f}")
print(f"    Relative shift = {relative_shift:.6f} ({relative_shift*100:.4f}%)")

# The dephasing timescale (not decay!) from the energy splittings
# t_dephase ~ 1 / max(dE among B2-weighted pairs)
if len(omega_B2) > 0:
    max_omega = max(w[0] for w in omega_B2)
    t_dephase = 2*np.pi / max_omega
    print(f"\n  Dephasing timescale:")
    print(f"    max omega (B2-weighted) = {max_omega:.6f}")
    print(f"    t_dephase = 2*pi/omega = {t_dephase:.4f}")
else:
    t_dephase = np.inf
    print(f"\n  No significant B2-weighted frequency splittings found")

# ======================================================================
#  STEP 15: Gate verdict
# ======================================================================

print("\n" + "=" * 78)
print("GATE VERDICT: B2-DECAY-40")
print("=" * 78)

# The effective B2 "decay" time is the dephasing time from GGE to
# diagonal ensemble. Since the system is finite and quasi-periodic,
# this is NOT true decay but oscillation/dephasing.

# Compute: characteristic time for N_B2(t) to first reach N_B2_diag
if abs(delta_GGE_diag) > 1e-10:
    # Find first crossing of the diagonal ensemble value
    if delta_GGE_diag > 0:
        # N_B2 starts above diagonal and oscillates down
        idx_cross = np.where(N_B2_t < float(N_B2_diag))[0]
    else:
        # N_B2 starts below diagonal and oscillates up
        idx_cross = np.where(N_B2_t > float(N_B2_diag))[0]

    if len(idx_cross) > 0:
        t_first_cross = t_array[idx_cross[0]]
        print(f"\n  First crossing of <N_B2>_diag: t = {t_first_cross:.6f}")
    else:
        t_first_cross = np.inf
        print(f"\n  N_B2 never crosses diagonal value within t < {t_max}")
else:
    t_first_cross = 0.0
    print(f"\n  N_B2 starts AT the diagonal value (no dephasing)")

# Alternative metric: time to reach within 10% of the asymptotic value
if abs(delta_GGE_diag) > 1e-10:
    target_range = 0.10  # within 10% of total shift
    close_to_diag = np.abs(N_B2_t - float(N_B2_diag)) < target_range * abs(delta_GGE_diag)
    if np.any(close_to_diag):
        t_settle = t_array[np.where(close_to_diag)[0][0]]
        print(f"  First time within 10% of diagonal: t = {t_settle:.6f}")
    else:
        t_settle = np.inf
        print(f"  Never settles within 10% of diagonal in t < {t_max}")
else:
    t_settle = 0.0

# ALSO: compute from the full time series the actual variance
# to determine if this is oscillation or true relaxation
N_B2_var_early = np.var(N_B2_t[:n_times//4])  # early-time variance
N_B2_var_late = np.var(N_B2_t[3*n_times//4:])  # late-time variance
print(f"\n  Variance analysis:")
print(f"    Early (t < {t_max/4:.1f}): var(N_B2) = {N_B2_var_early:.6e}")
print(f"    Late (t > {3*t_max/4:.1f}): var(N_B2) = {N_B2_var_late:.6e}")
print(f"    Ratio late/early = {N_B2_var_late/N_B2_var_early:.4f}" if N_B2_var_early > 1e-15
      else "    Ratio: undefined (zero early variance)")

# Is this oscillation or decay?
if N_B2_var_early > 1e-15 and N_B2_var_late / N_B2_var_early > 0.5:
    decay_type = "OSCILLATION (persistent, no true decay)"
elif N_B2_var_early > 1e-15 and N_B2_var_late / N_B2_var_early > 0.1:
    decay_type = "PARTIAL DECAY (some damping)"
else:
    decay_type = "TRUE DECAY (amplitude dies out)"

print(f"    Type: {decay_type}")

# GATE DECISION
# The effective B2 decay time is the FIRST CROSSING TIME.
# For oscillation, the "decay" is really dephasing.
# The characteristic timescale is max(t_first_cross, t_dephase/2).

t_decay_B2 = t_first_cross if np.isfinite(t_first_cross) else t_dephase

print(f"\n--- DECISIVE NUMBERS ---")
print(f"  <N_B2>(t=0) = {N_B2_t[0]:.10f} (93.0% of total)")
print(f"  <N_B2>_diag = {float(N_B2_diag):.10f}")
print(f"  Delta = {delta_GGE_diag:.10f} ({relative_shift*100:.4f}%)")
print(f"  t_first_cross = {t_first_cross:.6f}")
print(f"  t_dephase = {t_dephase:.4f}")
print(f"  t_decay(B2) = {t_decay_B2:.6f}")
print(f"  t_therm (FGR, full system) = {t_therm_FGR:.4f}")
print(f"  Nazarewicz Gamma_B2 = 7.5 -> t_Naz = {1.0/7.5:.4f}")
print(f"  Dynamics type: {decay_type}")

# N_B2 oscillation extrema
N_B2_min = np.min(N_B2_t)
N_B2_max = np.max(N_B2_t)
N_B2_range = N_B2_max - N_B2_min
print(f"\n  N_B2 range: [{N_B2_min:.6f}, {N_B2_max:.6f}]")
print(f"  Oscillation amplitude: {N_B2_range:.6f} ({N_B2_range/f_B2_0*100:.2f}%)")

# Gate classification
if t_decay_B2 < 1.0:
    gate_verdict = "B2-FIRST"
    gate_detail = (f"t_decay(B2) = {t_decay_B2:.4f} < 1. "
                   f"B2 reaches diagonal ensemble FAST. "
                   f"Nazarewicz prediction CONFIRMED. "
                   f"Type: {decay_type}")
elif t_decay_B2 > 10.0:
    gate_verdict = "B2-LAST"
    gate_detail = (f"t_decay(B2) = {t_decay_B2:.4f} > 10. "
                   f"B2 retains information past thermalization. "
                   f"Spectral horizon CONFIRMED. "
                   f"Type: {decay_type}")
else:
    gate_verdict = "INTERMEDIATE"
    gate_detail = (f"t_decay(B2) = {t_decay_B2:.4f} in [1, 10]. "
                   f"B2 dephases on intermediate timescale. "
                   f"Type: {decay_type}")

print(f"\n{'=' * 78}")
print(f"GATE B2-DECAY-40: {gate_verdict}")
print(f"  {gate_detail}")
print(f"{'=' * 78}")

# ======================================================================
#  STEP 16: Save data
# ======================================================================

print("\n--- Step 16: Save data ---")

save_dict = {
    # Gate
    'gate_verdict': np.array([gate_verdict]),
    'gate_detail': np.array([gate_detail]),

    # Time series
    't_array': t_array,
    'N_B2_t': N_B2_t,
    'N_B1_t': N_B1_t,
    'N_B3_t': N_B3_t,
    'H_B1_t': H_B1_t,
    'H_B2_t': H_B2_t,
    'H_B3_t': H_B3_t,
    'H_cross_t': H_cross_t,
    'P_NB2_t': P_NB2_t,
    'P_Npair1_t': P_Npair1_t,
    'purity_t': purity_t,
    'S_vN_t': S_vN_t,

    # Key numbers
    't_decay_B2': np.array(t_decay_B2),
    't_first_cross': np.array(t_first_cross),
    't_dephase': np.array(t_dephase),
    't_therm_FGR': np.array(t_therm_FGR),
    'N_B2_initial': np.array(N_B2_t[0]),
    'N_B2_diag': np.array(float(N_B2_diag)),
    'delta_GGE_diag': np.array(delta_GGE_diag),
    'relative_shift': np.array(relative_shift),
    'N_B2_range': np.array(N_B2_range),
    'Gamma_fit': np.array(Gamma_fit),

    # Energy transfer rates
    'dHB2_dt': dHB2_dt,
    'dHB1_dt': dHB1_dt,
    'dHB3_dt': dHB3_dt,

    # Diagonal ensemble
    'N_B2_diag_ensemble': np.array(float(N_B2_diag)),
    'N_B1_diag_ensemble': np.array(float(N_B1_diag)),
    'N_B3_diag_ensemble': np.array(float(N_B3_diag)),
    'P_NB2_diag': np.array([P_NB2_diag[k] for k in range(5)]),

    # Eigenstate analysis
    'B2_content_eigenstates': B2_content_eigenstates,
    'p_eig': p_eig,
    'evals_H1': evals_H1,

    # Cross-checks
    'max_diff_8vs256': np.array(max_diff_NB2),
    'Npair_conservation': np.array(np.max(np.abs(P_Npair1_t - 1.0))),
    'energy_conservation': np.array(np.max(np.abs(H_total_t - H_total_t[0]))),

    # Variance analysis
    'N_B2_var_early': np.array(N_B2_var_early),
    'N_B2_var_late': np.array(N_B2_var_late),
    'decay_type': np.array([decay_type]),

    # Inputs
    'E_8': E_8,
    'V_phys': V_phys,
    'p_k': p_k,
    'lambda_k': lambda_k,
    'branch_labels': np.array(branch_labels),
}

np.savez(os.path.join(SCRIPT_DIR, 's40_b2_decay_out.npz'), **save_dict)
print(f"  Saved: tier0-computation/s40_b2_decay_out.npz")

# ======================================================================
#  STEP 17: Plots
# ======================================================================

print("\n--- Step 17: Generate plots ---")

fig = plt.figure(figsize=(24, 20))
gs_fig = GridSpec(4, 3, figure=fig, hspace=0.4, wspace=0.35)

# Panel 1: B2 occupation vs time
ax1 = fig.add_subplot(gs_fig[0, 0])
ax1.plot(t_array, N_B2_t, 'b-', linewidth=1.0, label=r'$\langle N_{B2} \rangle(t)$')
ax1.axhline(float(N_B2_diag), color='r', linestyle='--', linewidth=1.0,
            label=f'Diagonal: {float(N_B2_diag):.4f}')
ax1.axhline(N_B2_t[0], color='gray', linestyle=':', linewidth=0.8,
            label=f'Initial: {N_B2_t[0]:.4f}')
if np.isfinite(t_first_cross) and t_first_cross < t_max:
    ax1.axvline(t_first_cross, color='green', linestyle='-.', linewidth=0.8,
                label=f't_cross = {t_first_cross:.2f}')
ax1.set_xlabel('t (natural units)')
ax1.set_ylabel(r'$\langle N_{B2} \rangle$')
ax1.set_title('B2 Occupation vs Time')
ax1.legend(fontsize=8)
ax1.set_xlim([0, t_max])

# Panel 2: All branch occupations
ax2 = fig.add_subplot(gs_fig[0, 1])
ax2.plot(t_array, N_B2_t, 'b-', linewidth=1.0, label='B2')
ax2.plot(t_array, N_B1_t, 'r-', linewidth=1.0, label='B1')
ax2.plot(t_array, N_B3_t, 'g-', linewidth=1.0, label='B3')
ax2.axhline(float(N_B2_diag), color='b', linestyle='--', linewidth=0.5, alpha=0.5)
ax2.axhline(float(N_B1_diag), color='r', linestyle='--', linewidth=0.5, alpha=0.5)
ax2.axhline(float(N_B3_diag), color='g', linestyle='--', linewidth=0.5, alpha=0.5)
ax2.set_xlabel('t')
ax2.set_ylabel('Branch occupation')
ax2.set_title('All Branch Occupations')
ax2.legend(fontsize=8)
ax2.set_xlim([0, t_max])

# Panel 3: Early time zoom (t < 2)
ax3 = fig.add_subplot(gs_fig[0, 2])
t_zoom = 2.0
mask_zoom = t_array <= t_zoom
ax3.plot(t_array[mask_zoom], N_B2_t[mask_zoom], 'b-', linewidth=1.5, label='B2')
ax3.plot(t_array[mask_zoom], N_B1_t[mask_zoom], 'r-', linewidth=1.5, label='B1')
ax3.plot(t_array[mask_zoom], N_B3_t[mask_zoom], 'g-', linewidth=1.5, label='B3')
ax3.axhline(float(N_B2_diag), color='b', linestyle='--', linewidth=0.5, alpha=0.5)
t_naz = 1.0/7.5
ax3.axvline(t_naz, color='orange', linestyle='--', linewidth=1.0,
            label=f'Naz t={t_naz:.3f}')
ax3.set_xlabel('t')
ax3.set_ylabel('Branch occupation')
ax3.set_title(f'Early Time (t < {t_zoom})')
ax3.legend(fontsize=8)

# Panel 4: B2 sector probabilities P(N_B2 = k)
ax4 = fig.add_subplot(gs_fig[1, 0])
colors_P = ['gray', '#1f77b4', '#ff7f0e', '#2ca02c', '#d62728']
for nval in range(5):
    if np.max(np.abs(P_NB2_t[nval])) > 1e-10:
        ax4.plot(t_array, P_NB2_t[nval], '-', linewidth=1.0,
                 color=colors_P[nval], label=f'N_B2={nval}')
        ax4.axhline(P_NB2_diag[nval], color=colors_P[nval],
                     linestyle='--', linewidth=0.5, alpha=0.5)
ax4.set_xlabel('t')
ax4.set_ylabel('Probability')
ax4.set_title(r'$P(N_{B2} = k)$ vs Time')
ax4.legend(fontsize=8)
ax4.set_xlim([0, t_max])

# Panel 5: Energy transfer rates
ax5 = fig.add_subplot(gs_fig[1, 1])
ax5.plot(t_array, dHB2_dt, 'b-', linewidth=0.8, label='dH_B2/dt')
ax5.plot(t_array, dHB1_dt, 'r-', linewidth=0.8, label='dH_B1/dt')
ax5.plot(t_array, dHB3_dt, 'g-', linewidth=0.8, label='dH_B3/dt')
ax5.axhline(0, color='black', linewidth=0.5)
ax5.set_xlabel('t')
ax5.set_ylabel('Energy transfer rate')
ax5.set_title('Branch Energy Transfer Rates')
ax5.legend(fontsize=8)
ax5.set_xlim([0, t_max])

# Panel 6: B2 content of eigenstates
ax6 = fig.add_subplot(gs_fig[1, 2])
colors_eig = ['#1f77b4']*4 + ['#ff7f0e'] + ['#2ca02c']*3
for n in range(N):
    ax6.scatter(evals_H1[n], B2_content_eigenstates[n],
                s=p_eig[n]*500+20, color=colors_eig[n],
                edgecolor='black', zorder=5)
    ax6.annotate(f'p={p_eig[n]:.3f}', (evals_H1[n], B2_content_eigenstates[n]),
                 textcoords="offset points", xytext=(0, 12),
                 ha='center', fontsize=7)
ax6.set_xlabel(r'$E_n$ (H_1 eigenvalue)')
ax6.set_ylabel('B2 content')
ax6.set_title('B2 Content of H_1 Eigenstates')
ax6.axhline(float(N_B2_diag), color='red', linestyle='--', linewidth=0.8,
            label=f'<N_B2>_diag')
ax6.legend(fontsize=8)

# Panel 7: Fourier power spectrum
ax7 = fig.add_subplot(gs_fig[2, 0])
ax7.semilogy(freqs[1:n_times//4], power[1:n_times//4], 'b-', linewidth=0.8)
ax7.set_xlabel('Frequency')
ax7.set_ylabel('Power')
ax7.set_title('Fourier Spectrum of N_B2(t)')

# Mark H_1 energy gaps
for n in range(1, N):
    dE_n = evals_H1[n] - evals_H1[0]
    f_n = dE_n / (2*np.pi)
    if f_n < freqs[n_times//4]:
        ax7.axvline(f_n, color='red', linestyle='--', linewidth=0.5, alpha=0.7)

# Panel 8: N_B2 oscillation envelope
ax8 = fig.add_subplot(gs_fig[2, 1])
ax8.plot(t_array, N_B2_t, 'b-', linewidth=0.5, alpha=0.5, label='N_B2(t)')
ax8.plot(t_array, np.mean(N_B2_t) + envelope, 'r-', linewidth=1.0,
         label='Upper envelope')
ax8.plot(t_array, np.mean(N_B2_t) - envelope, 'r-', linewidth=1.0,
         label='Lower envelope')
ax8.axhline(float(N_B2_diag), color='green', linestyle='--', linewidth=1.0,
            label='Diagonal ensemble')
ax8.set_xlabel('t')
ax8.set_ylabel(r'$\langle N_{B2} \rangle$')
ax8.set_title('B2 Oscillation Envelope')
ax8.legend(fontsize=8)
ax8.set_xlim([0, t_max])

# Panel 9: Conservation checks
ax9 = fig.add_subplot(gs_fig[2, 2])
ax9.semilogy(t_array, np.abs(P_Npair1_t - 1.0) + 1e-16, 'b-', linewidth=0.8,
             label='|P(N=1)-1|')
ax9.semilogy(t_array, np.abs(N_total_t - N_total_t[0]) + 1e-16, 'r-',
             linewidth=0.8, label='|N_total deviation|')
ax9.semilogy(t_array, np.abs(H_total_t - H_total_t[0]) + 1e-16, 'g-',
             linewidth=0.8, label='|E_total deviation|')
ax9.set_xlabel('t')
ax9.set_ylabel('Conservation violation')
ax9.set_title('Conservation Checks')
ax9.legend(fontsize=8)
ax9.set_xlim([0, t_max])

# Panel 10: 8-dim vs 256-dim cross-check
ax10 = fig.add_subplot(gs_fig[3, 0])
ax10.plot(t_array[:100], N_B2_t[:100], 'b-', linewidth=2.0, label='256-dim')
ax10.plot(t_array[:100], N_B2_t_8[:100], 'r--', linewidth=1.0, label='8-dim')
ax10.set_xlabel('t')
ax10.set_ylabel(r'$\langle N_{B2} \rangle$')
ax10.set_title('256-dim vs 8-dim Cross-Check')
ax10.legend(fontsize=8)

# Panel 11: Branch energy time series
ax11 = fig.add_subplot(gs_fig[3, 1])
ax11.plot(t_array, H_B2_t, 'b-', linewidth=1.0, label='H_B2')
ax11.plot(t_array, H_B1_t, 'r-', linewidth=1.0, label='H_B1')
ax11.plot(t_array, H_B3_t, 'g-', linewidth=1.0, label='H_B3')
ax11.plot(t_array, H_cross_t, 'k-', linewidth=0.8, alpha=0.5, label='H_cross')
ax11.set_xlabel('t')
ax11.set_ylabel('Energy')
ax11.set_title('Branch Energies vs Time')
ax11.legend(fontsize=8)
ax11.set_xlim([0, t_max])

# Panel 12: Summary text
ax12 = fig.add_subplot(gs_fig[3, 2])
ax12.axis('off')
summary_lines = [
    f"GATE: B2-DECAY-40 = {gate_verdict}",
    "",
    f"N_B2(0) = {N_B2_t[0]:.6f} (93.0%)",
    f"N_B2_diag = {float(N_B2_diag):.6f}",
    f"Delta = {delta_GGE_diag:.6f} ({relative_shift*100:.2f}%)",
    "",
    f"t_first_cross = {t_first_cross:.4f}",
    f"t_dephase = {t_dephase:.4f}",
    f"t_decay(B2) = {t_decay_B2:.4f}",
    f"t_therm(FGR) = {t_therm_FGR:.4f}",
    f"Naz 1/Gamma = {1.0/7.5:.4f}",
    "",
    f"Oscillation range: {N_B2_range:.6f}",
    f"Type: {decay_type}",
    "",
    "Cross-checks:",
    f"  8d vs 256d: {max_diff_NB2:.2e}",
    f"  N conservation: {np.max(np.abs(P_Npair1_t-1)):.2e}",
    f"  E conservation: {np.max(np.abs(H_total_t-H_total_t[0])):.2e}",
]
for i, line in enumerate(summary_lines):
    fontweight = 'bold' if i == 0 else 'normal'
    color = 'green' if 'B2-FIRST' in line else \
            'red' if 'B2-LAST' in line else \
            'orange' if 'INTERMEDIATE' in line else 'black'
    ax12.text(0.02, 0.97 - i*0.05, line, transform=ax12.transAxes,
              fontsize=9, fontweight=fontweight, color=color,
              verticalalignment='top', fontfamily='monospace')

fig.suptitle(f'Session 40 W2-3: B2 Decay-Out Time-Dependent ED\n'
             f'Gate: {gate_verdict} | t_decay = {t_decay_B2:.4f} | '
             f'Type: {decay_type}',
             fontsize=14, fontweight='bold')

plt.savefig(os.path.join(SCRIPT_DIR, 's40_b2_decay_out.png'),
            dpi=150, bbox_inches='tight')
print(f"  Saved: tier0-computation/s40_b2_decay_out.png")

# ======================================================================
#  FINAL SUMMARY
# ======================================================================

print("\n" + "=" * 78)
print("FINAL SUMMARY: B2-DECAY-40")
print("=" * 78)

print(f"\n  GATE: {gate_verdict}")
print(f"  {gate_detail}")

print(f"\n  KEY NUMBERS:")
print(f"    1. <N_B2>(t=0) = {N_B2_t[0]:.6f}")
print(f"    2. <N_B2>_diag = {float(N_B2_diag):.6f}")
print(f"    3. Shift = {delta_GGE_diag:.6f} ({relative_shift*100:.4f}%)")
print(f"    4. t_decay(B2) = {t_decay_B2:.6f}")
print(f"    5. Oscillation amplitude = {N_B2_range:.6f}")

print(f"\n  CROSS-CHECKS:")
print(f"    8-dim vs 256-dim: max|Delta| = {max_diff_NB2:.2e}")
print(f"    N_pair conservation: max dev = {np.max(np.abs(P_Npair1_t - 1.0)):.2e}")
print(f"    E conservation: max dev = {np.max(np.abs(H_total_t - H_total_t[0])):.2e}")
print(f"    P(N_B2) normalization: max dev = {np.max(np.abs(P_NB2_sum_t - 1.0)):.2e}")

print(f"\n  FILES:")
print(f"    Script: tier0-computation/s40_b2_decay_out.py")
print(f"    Data: tier0-computation/s40_b2_decay_out.npz")
print(f"    Plot: tier0-computation/s40_b2_decay_out.png")

print(f"\n  Total runtime: {time.time()-t0_total:.1f}s")
print("\nDone.")
